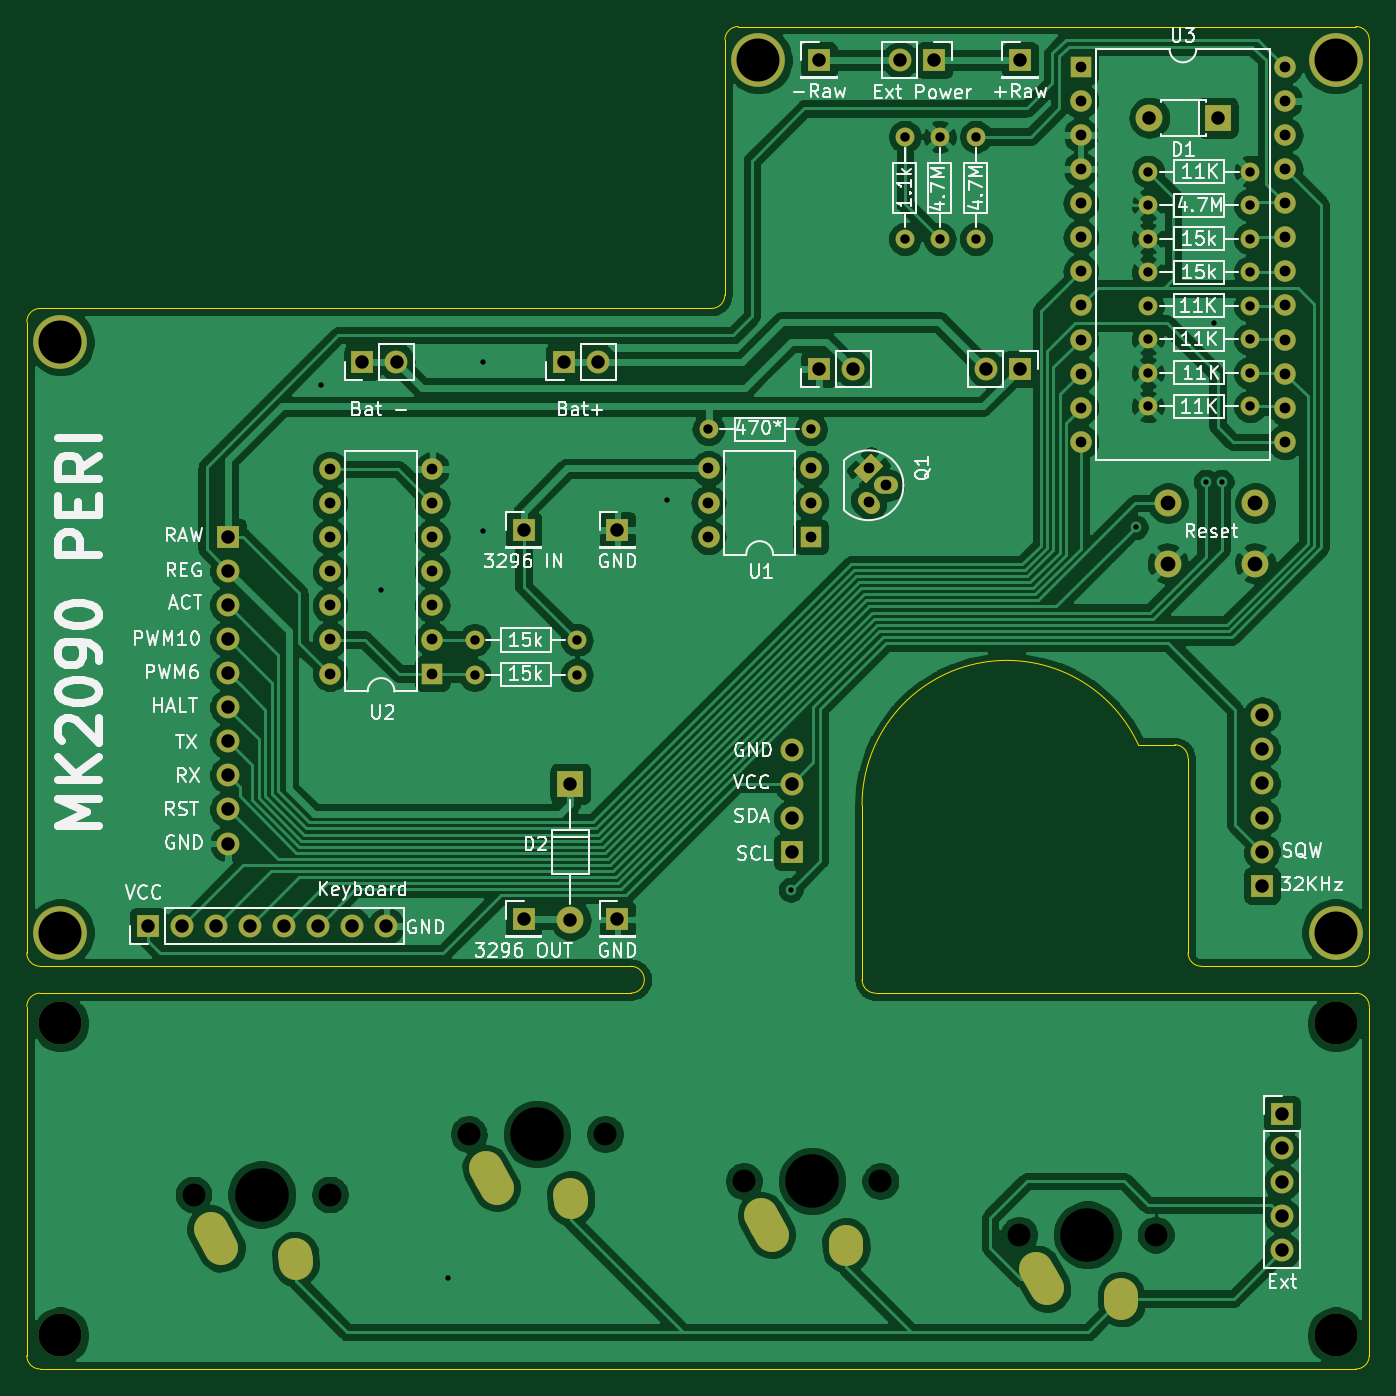
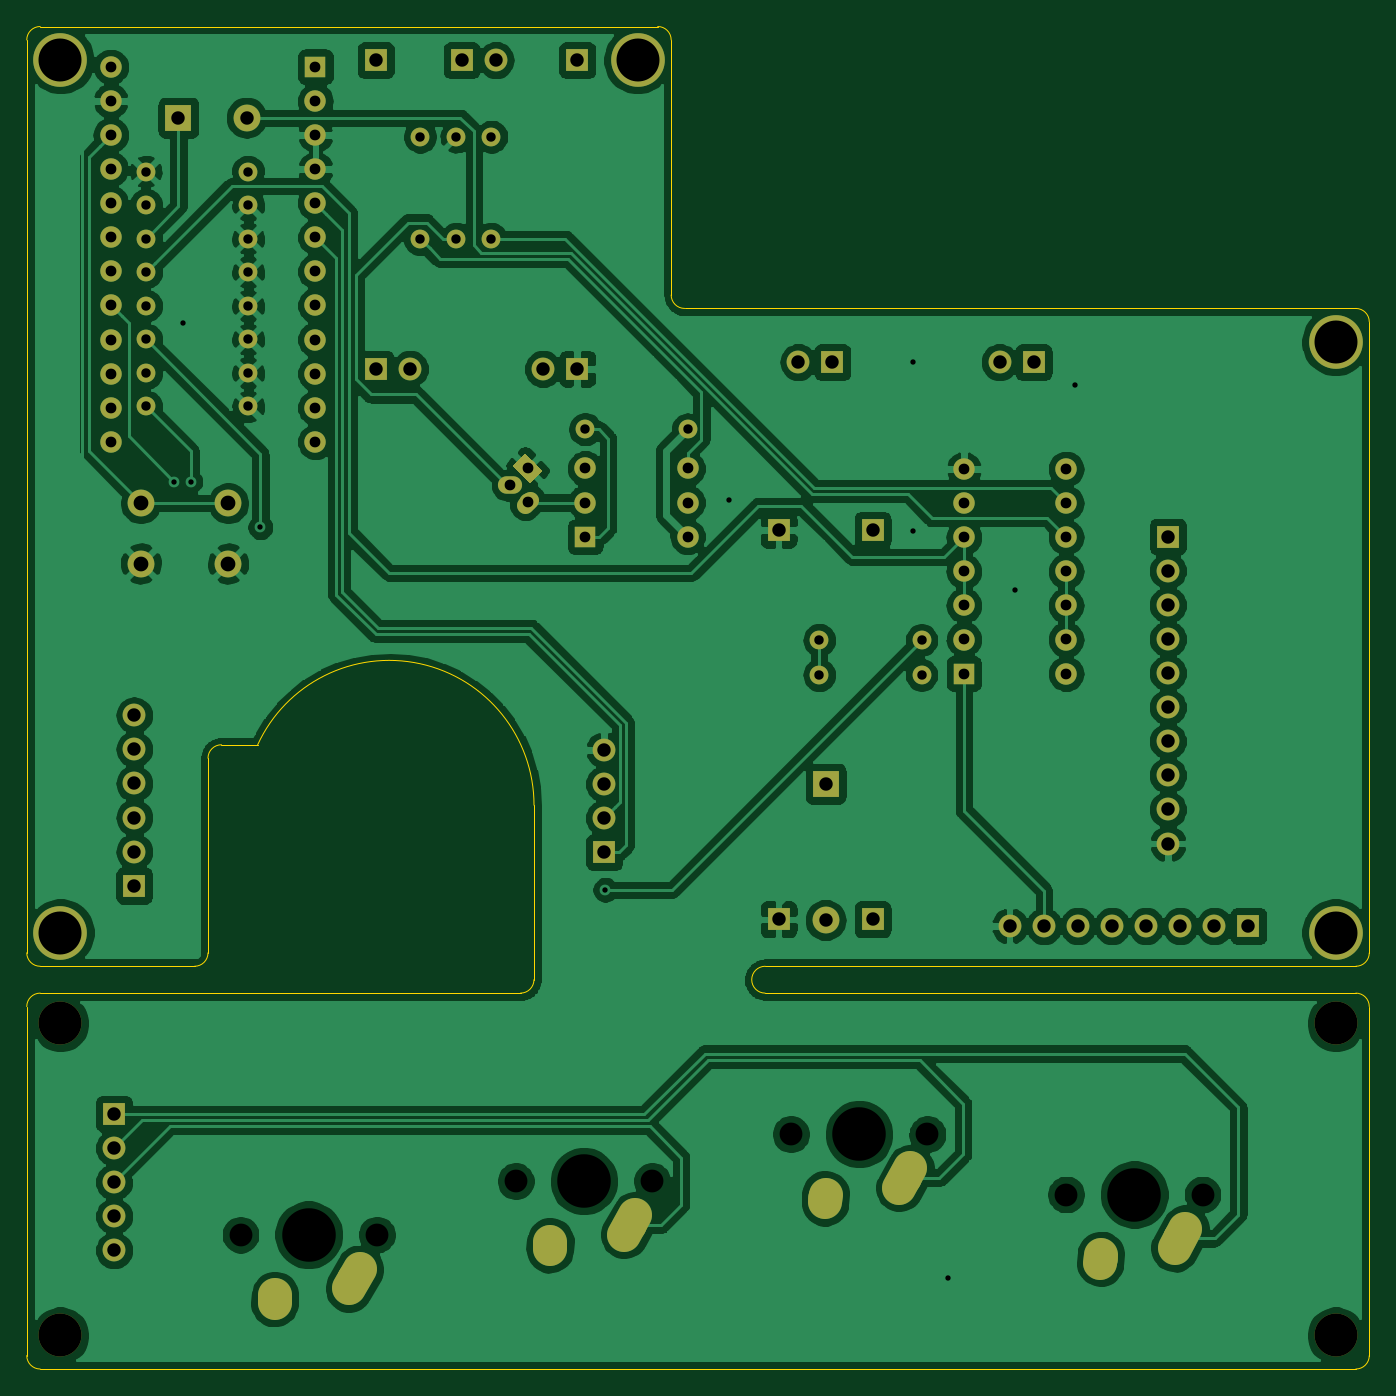
Circuit board: 8 layer files. Board 100.0 x 100.0 mm.
- bottom_copper: MK2090_PERI_order-B_Cu.gbr (269405 bytes)
- bottom_mask: MK2090_PERI_order-B_Mask.gbr (5934 bytes)
- outline: MK2090_PERI_order-Edge_Cuts.gbr (2471 bytes)
- top_copper: MK2090_PERI_order-F_Cu.gbr (255077 bytes)
- top_mask: MK2090_PERI_order-F_Mask.gbr (5934 bytes)
- top_silk: MK2090_PERI_order-F_SilkS.gbr (58966 bytes)
- drill: MK2090_PERI_order-NPTH.drl (600 bytes)
- drill: MK2090_PERI_order-PTH.drl (3283 bytes)

=== bottom_copper: MK2090_PERI_order-B_Cu.gbr (269405 bytes, source omitted) ===
=== bottom_mask: MK2090_PERI_order-B_Mask.gbr ===
G04 #@! TF.GenerationSoftware,KiCad,Pcbnew,(5.1.2)-2*
G04 #@! TF.CreationDate,2020-12-08T09:13:38+10:00*
G04 #@! TF.ProjectId,MK2090_PERI_order,4d4b3230-3930-45f5-9045-52495f6f7264,rev?*
G04 #@! TF.SameCoordinates,Original*
G04 #@! TF.FileFunction,Soldermask,Bot*
G04 #@! TF.FilePolarity,Negative*
%FSLAX46Y46*%
G04 Gerber Fmt 4.6, Leading zero omitted, Abs format (unit mm)*
G04 Created by KiCad (PCBNEW (5.1.2)-2) date 2020-12-08 09:13:38*
%MOMM*%
%LPD*%
G04 APERTURE LIST*
%ADD10C,3.200000*%
%ADD11O,1.400000X1.400000*%
%ADD12C,1.400000*%
%ADD13O,1.600000X1.600000*%
%ADD14R,1.600000X1.600000*%
%ADD15C,4.000000*%
%ADD16R,1.700000X1.700000*%
%ADD17O,1.700000X1.700000*%
%ADD18C,1.300000*%
%ADD19C,1.300000*%
%ADD20C,0.100000*%
%ADD21O,1.800000X1.300000*%
%ADD22O,2.000000X2.000000*%
%ADD23R,2.000000X2.000000*%
%ADD24C,2.500000*%
%ADD25C,2.500000*%
%ADD26C,2.000000*%
G04 APERTURE END LIST*
D10*
X147500000Y-144250000D03*
X52500000Y-144250000D03*
X147500000Y-167500000D03*
X52500000Y-167500000D03*
D11*
X141120000Y-90800000D03*
D12*
X133500000Y-90800000D03*
D11*
X133530000Y-80800000D03*
D12*
X141150000Y-80800000D03*
D13*
X72580000Y-118200000D03*
X80200000Y-102960000D03*
X72580000Y-115660000D03*
X80200000Y-105500000D03*
X72580000Y-113120000D03*
X80200000Y-108040000D03*
X72580000Y-110580000D03*
X80200000Y-110580000D03*
X72580000Y-108040000D03*
X80200000Y-113120000D03*
X72580000Y-105500000D03*
X80200000Y-115660000D03*
X72580000Y-102960000D03*
D14*
X80200000Y-118200000D03*
D15*
X147500000Y-72500000D03*
X104500000Y-72500000D03*
X52500000Y-93500000D03*
X147500000Y-137500000D03*
X52500000Y-137500000D03*
D16*
X124000000Y-72500000D03*
X109000000Y-72500000D03*
X124000000Y-95500000D03*
D17*
X121460000Y-95500000D03*
X111540000Y-95500000D03*
D16*
X109000000Y-95500000D03*
X87000000Y-107500000D03*
D17*
X65000000Y-130860000D03*
X65000000Y-128320000D03*
X65000000Y-125780000D03*
X65000000Y-123240000D03*
X65000000Y-120700000D03*
X65000000Y-118160000D03*
X65000000Y-115620000D03*
X65000000Y-113080000D03*
X65000000Y-110540000D03*
D16*
X65000000Y-108000000D03*
D17*
X76780000Y-137000000D03*
X74240000Y-137000000D03*
X71700000Y-137000000D03*
X69160000Y-137000000D03*
X66620000Y-137000000D03*
X64080000Y-137000000D03*
X61540000Y-137000000D03*
D16*
X59000000Y-137000000D03*
D17*
X107000000Y-123880000D03*
X107000000Y-126420000D03*
X107000000Y-128960000D03*
D16*
X107000000Y-131500000D03*
D17*
X142000000Y-121300000D03*
X142000000Y-123840000D03*
X142000000Y-126380000D03*
X142000000Y-128920000D03*
X142000000Y-131460000D03*
D16*
X142000000Y-134000000D03*
D13*
X100780000Y-108000000D03*
X108400000Y-102920000D03*
X100780000Y-105460000D03*
X108400000Y-105460000D03*
X100780000Y-102920000D03*
D14*
X108400000Y-108000000D03*
D17*
X115060000Y-72500000D03*
D16*
X117600000Y-72500000D03*
X90000000Y-95000000D03*
D17*
X92540000Y-95000000D03*
X77540000Y-95000000D03*
D16*
X75000000Y-95000000D03*
D18*
X112700000Y-105440000D03*
D19*
X112523223Y-105263223D02*
X112876777Y-105616777D01*
D18*
X112700000Y-102900000D03*
D20*
G36*
X111603984Y-103076777D02*
G01*
X112876777Y-101803984D01*
X113796016Y-102723223D01*
X112523223Y-103996016D01*
X111603984Y-103076777D01*
X111603984Y-103076777D01*
G37*
D21*
X113970000Y-104170000D03*
D11*
X100780000Y-100000000D03*
D12*
X108400000Y-100000000D03*
X118000000Y-78200000D03*
D11*
X118000000Y-85820000D03*
D12*
X115400000Y-78200000D03*
D11*
X115400000Y-85820000D03*
X90970000Y-118300000D03*
D12*
X83350000Y-118300000D03*
X83350000Y-115700000D03*
D11*
X90970000Y-115700000D03*
D12*
X133500000Y-88300000D03*
D11*
X141120000Y-88300000D03*
D12*
X120700000Y-78200000D03*
D11*
X120700000Y-85820000D03*
X141120000Y-83300000D03*
D12*
X133500000Y-83300000D03*
D11*
X141120000Y-85800000D03*
D12*
X133500000Y-85800000D03*
X133500000Y-93300000D03*
D11*
X141120000Y-93300000D03*
X141120000Y-95800000D03*
D12*
X133500000Y-95800000D03*
X133500000Y-98300000D03*
D11*
X141120000Y-98300000D03*
D16*
X94000000Y-107500000D03*
X94000000Y-136500000D03*
X87000000Y-136500000D03*
D22*
X133620000Y-76800000D03*
D23*
X138700000Y-76800000D03*
D22*
X90500000Y-136560000D03*
D23*
X90500000Y-126400000D03*
D17*
X143500000Y-161160000D03*
X143500000Y-158620000D03*
X143500000Y-156080000D03*
X143500000Y-153540000D03*
D16*
X143500000Y-151000000D03*
D24*
X70020000Y-161790000D03*
D25*
X70000276Y-161500672D02*
X70039724Y-162079328D01*
D24*
X64095000Y-160270000D03*
D25*
X63689547Y-159540046D02*
X64500453Y-160999954D01*
D24*
X84595000Y-155770000D03*
D25*
X84189547Y-155040046D02*
X85000453Y-156499954D01*
D24*
X90520000Y-157290000D03*
D25*
X90500276Y-157000672D02*
X90539724Y-157579328D01*
D24*
X111020000Y-160790000D03*
D25*
X111000276Y-160500672D02*
X111039724Y-161079328D01*
D24*
X105095000Y-159270000D03*
D25*
X104689547Y-158540046D02*
X105500453Y-159999954D01*
D24*
X125595000Y-163270000D03*
D25*
X125189547Y-162540046D02*
X126000453Y-163999954D01*
D24*
X131520000Y-164790000D03*
D25*
X131500276Y-164500672D02*
X131539724Y-165079328D01*
D26*
X141500000Y-110000000D03*
X141500000Y-105500000D03*
X135000000Y-110000000D03*
X135000000Y-105500000D03*
D13*
X143740000Y-73000000D03*
X128500000Y-100940000D03*
X143740000Y-75540000D03*
X128500000Y-98400000D03*
X143740000Y-78080000D03*
X128500000Y-95860000D03*
X143740000Y-80620000D03*
X128500000Y-93320000D03*
X143740000Y-83160000D03*
X128500000Y-90780000D03*
X143740000Y-85700000D03*
X128500000Y-88240000D03*
X143740000Y-88240000D03*
X128500000Y-85700000D03*
X143740000Y-90780000D03*
X128500000Y-83160000D03*
X143740000Y-93320000D03*
X128500000Y-80620000D03*
X143740000Y-95860000D03*
X128500000Y-78080000D03*
X143740000Y-98400000D03*
X128500000Y-75540000D03*
X143740000Y-100940000D03*
D14*
X128500000Y-73000000D03*
M02*

=== outline: MK2090_PERI_order-Edge_Cuts.gbr ===
G04 #@! TF.GenerationSoftware,KiCad,Pcbnew,(5.1.2)-2*
G04 #@! TF.CreationDate,2020-12-08T09:13:38+10:00*
G04 #@! TF.ProjectId,MK2090_PERI_order,4d4b3230-3930-45f5-9045-52495f6f7264,rev?*
G04 #@! TF.SameCoordinates,Original*
G04 #@! TF.FileFunction,Profile,NP*
%FSLAX46Y46*%
G04 Gerber Fmt 4.6, Leading zero omitted, Abs format (unit mm)*
G04 Created by KiCad (PCBNEW (5.1.2)-2) date 2020-12-08 09:13:38*
%MOMM*%
%LPD*%
G04 APERTURE LIST*
%ADD10C,0.050000*%
G04 APERTURE END LIST*
D10*
X113220000Y-142000000D02*
G75*
G02X112220000Y-141000000I0J1000000D01*
G01*
X137500000Y-140000000D02*
G75*
G02X136500000Y-139000000I0J1000000D01*
G01*
X112220000Y-128000000D02*
X112220000Y-141000000D01*
X95000000Y-142000000D02*
G75*
G03X95000000Y-140000000I0J1000000D01*
G01*
X135500000Y-123500000D02*
X132800000Y-123500000D01*
X136500000Y-124500000D02*
X136500000Y-139000000D01*
X135500000Y-123500000D02*
G75*
G02X136500000Y-124500000I0J-1000000D01*
G01*
X137500000Y-140000000D02*
X149000000Y-140000000D01*
X95000000Y-142000000D02*
X51000000Y-142000000D01*
X150000000Y-143000000D02*
X150000000Y-169000000D01*
X50000000Y-143000000D02*
X50000000Y-169000000D01*
X50000000Y-143000000D02*
G75*
G02X51000000Y-142000000I1000000J0D01*
G01*
X113220000Y-142000000D02*
X149000000Y-142000000D01*
X149000000Y-142000000D02*
G75*
G02X150000000Y-143000000I0J-1000000D01*
G01*
X150000000Y-169000000D02*
G75*
G02X149000000Y-170000000I-1000000J0D01*
G01*
X51000000Y-170000000D02*
X149000000Y-170000000D01*
X51000000Y-170000000D02*
G75*
G02X50000000Y-169000000I0J1000000D01*
G01*
X112216216Y-128000000D02*
G75*
G02X132800000Y-123500000I10783784J0D01*
G01*
X149000000Y-70000000D02*
G75*
G02X150000000Y-71000000I0J-1000000D01*
G01*
X150000000Y-139000000D02*
X150000000Y-71000000D01*
X150000000Y-139000000D02*
G75*
G02X149000000Y-140000000I-1000000J0D01*
G01*
X50000000Y-92000000D02*
X50000000Y-139000000D01*
X51000000Y-140000000D02*
G75*
G02X50000000Y-139000000I0J1000000D01*
G01*
X51000000Y-140000000D02*
X95000000Y-140000000D01*
X50000000Y-92000000D02*
G75*
G02X51000000Y-91000000I1000000J0D01*
G01*
X101000000Y-91000000D02*
X51000000Y-91000000D01*
X102000000Y-90000000D02*
G75*
G02X101000000Y-91000000I-1000000J0D01*
G01*
X102000000Y-71000000D02*
X102000000Y-90000000D01*
X102000000Y-71000000D02*
G75*
G02X103000000Y-70000000I1000000J0D01*
G01*
X149000000Y-70000000D02*
X103000000Y-70000000D01*
M02*

=== top_copper: MK2090_PERI_order-F_Cu.gbr (255077 bytes, source omitted) ===
=== top_mask: MK2090_PERI_order-F_Mask.gbr ===
G04 #@! TF.GenerationSoftware,KiCad,Pcbnew,(5.1.2)-2*
G04 #@! TF.CreationDate,2020-12-08T09:13:38+10:00*
G04 #@! TF.ProjectId,MK2090_PERI_order,4d4b3230-3930-45f5-9045-52495f6f7264,rev?*
G04 #@! TF.SameCoordinates,Original*
G04 #@! TF.FileFunction,Soldermask,Top*
G04 #@! TF.FilePolarity,Negative*
%FSLAX46Y46*%
G04 Gerber Fmt 4.6, Leading zero omitted, Abs format (unit mm)*
G04 Created by KiCad (PCBNEW (5.1.2)-2) date 2020-12-08 09:13:38*
%MOMM*%
%LPD*%
G04 APERTURE LIST*
%ADD10C,3.200000*%
%ADD11O,1.400000X1.400000*%
%ADD12C,1.400000*%
%ADD13O,1.600000X1.600000*%
%ADD14R,1.600000X1.600000*%
%ADD15C,4.000000*%
%ADD16R,1.700000X1.700000*%
%ADD17O,1.700000X1.700000*%
%ADD18C,1.300000*%
%ADD19C,1.300000*%
%ADD20C,0.100000*%
%ADD21O,1.800000X1.300000*%
%ADD22O,2.000000X2.000000*%
%ADD23R,2.000000X2.000000*%
%ADD24C,2.500000*%
%ADD25C,2.500000*%
%ADD26C,2.000000*%
G04 APERTURE END LIST*
D10*
X147500000Y-144250000D03*
X52500000Y-144250000D03*
X147500000Y-167500000D03*
X52500000Y-167500000D03*
D11*
X141120000Y-90800000D03*
D12*
X133500000Y-90800000D03*
D11*
X133530000Y-80800000D03*
D12*
X141150000Y-80800000D03*
D13*
X72580000Y-118200000D03*
X80200000Y-102960000D03*
X72580000Y-115660000D03*
X80200000Y-105500000D03*
X72580000Y-113120000D03*
X80200000Y-108040000D03*
X72580000Y-110580000D03*
X80200000Y-110580000D03*
X72580000Y-108040000D03*
X80200000Y-113120000D03*
X72580000Y-105500000D03*
X80200000Y-115660000D03*
X72580000Y-102960000D03*
D14*
X80200000Y-118200000D03*
D15*
X147500000Y-72500000D03*
X104500000Y-72500000D03*
X52500000Y-93500000D03*
X147500000Y-137500000D03*
X52500000Y-137500000D03*
D16*
X124000000Y-72500000D03*
X109000000Y-72500000D03*
X124000000Y-95500000D03*
D17*
X121460000Y-95500000D03*
X111540000Y-95500000D03*
D16*
X109000000Y-95500000D03*
X87000000Y-107500000D03*
D17*
X65000000Y-130860000D03*
X65000000Y-128320000D03*
X65000000Y-125780000D03*
X65000000Y-123240000D03*
X65000000Y-120700000D03*
X65000000Y-118160000D03*
X65000000Y-115620000D03*
X65000000Y-113080000D03*
X65000000Y-110540000D03*
D16*
X65000000Y-108000000D03*
D17*
X76780000Y-137000000D03*
X74240000Y-137000000D03*
X71700000Y-137000000D03*
X69160000Y-137000000D03*
X66620000Y-137000000D03*
X64080000Y-137000000D03*
X61540000Y-137000000D03*
D16*
X59000000Y-137000000D03*
D17*
X107000000Y-123880000D03*
X107000000Y-126420000D03*
X107000000Y-128960000D03*
D16*
X107000000Y-131500000D03*
D17*
X142000000Y-121300000D03*
X142000000Y-123840000D03*
X142000000Y-126380000D03*
X142000000Y-128920000D03*
X142000000Y-131460000D03*
D16*
X142000000Y-134000000D03*
D13*
X100780000Y-108000000D03*
X108400000Y-102920000D03*
X100780000Y-105460000D03*
X108400000Y-105460000D03*
X100780000Y-102920000D03*
D14*
X108400000Y-108000000D03*
D17*
X115060000Y-72500000D03*
D16*
X117600000Y-72500000D03*
X90000000Y-95000000D03*
D17*
X92540000Y-95000000D03*
X77540000Y-95000000D03*
D16*
X75000000Y-95000000D03*
D18*
X112700000Y-105440000D03*
D19*
X112523223Y-105263223D02*
X112876777Y-105616777D01*
D18*
X112700000Y-102900000D03*
D20*
G36*
X111603984Y-103076777D02*
G01*
X112876777Y-101803984D01*
X113796016Y-102723223D01*
X112523223Y-103996016D01*
X111603984Y-103076777D01*
X111603984Y-103076777D01*
G37*
D21*
X113970000Y-104170000D03*
D11*
X100780000Y-100000000D03*
D12*
X108400000Y-100000000D03*
X118000000Y-78200000D03*
D11*
X118000000Y-85820000D03*
D12*
X115400000Y-78200000D03*
D11*
X115400000Y-85820000D03*
X90970000Y-118300000D03*
D12*
X83350000Y-118300000D03*
X83350000Y-115700000D03*
D11*
X90970000Y-115700000D03*
D12*
X133500000Y-88300000D03*
D11*
X141120000Y-88300000D03*
D12*
X120700000Y-78200000D03*
D11*
X120700000Y-85820000D03*
X141120000Y-83300000D03*
D12*
X133500000Y-83300000D03*
D11*
X141120000Y-85800000D03*
D12*
X133500000Y-85800000D03*
X133500000Y-93300000D03*
D11*
X141120000Y-93300000D03*
X141120000Y-95800000D03*
D12*
X133500000Y-95800000D03*
X133500000Y-98300000D03*
D11*
X141120000Y-98300000D03*
D16*
X94000000Y-107500000D03*
X94000000Y-136500000D03*
X87000000Y-136500000D03*
D22*
X133620000Y-76800000D03*
D23*
X138700000Y-76800000D03*
D22*
X90500000Y-136560000D03*
D23*
X90500000Y-126400000D03*
D17*
X143500000Y-161160000D03*
X143500000Y-158620000D03*
X143500000Y-156080000D03*
X143500000Y-153540000D03*
D16*
X143500000Y-151000000D03*
D24*
X70020000Y-161790000D03*
D25*
X70000276Y-161500672D02*
X70039724Y-162079328D01*
D24*
X64095000Y-160270000D03*
D25*
X63689547Y-159540046D02*
X64500453Y-160999954D01*
D24*
X84595000Y-155770000D03*
D25*
X84189547Y-155040046D02*
X85000453Y-156499954D01*
D24*
X90520000Y-157290000D03*
D25*
X90500276Y-157000672D02*
X90539724Y-157579328D01*
D24*
X111020000Y-160790000D03*
D25*
X111000276Y-160500672D02*
X111039724Y-161079328D01*
D24*
X105095000Y-159270000D03*
D25*
X104689547Y-158540046D02*
X105500453Y-159999954D01*
D24*
X125595000Y-163270000D03*
D25*
X125189547Y-162540046D02*
X126000453Y-163999954D01*
D24*
X131520000Y-164790000D03*
D25*
X131500276Y-164500672D02*
X131539724Y-165079328D01*
D26*
X141500000Y-110000000D03*
X141500000Y-105500000D03*
X135000000Y-110000000D03*
X135000000Y-105500000D03*
D13*
X143740000Y-73000000D03*
X128500000Y-100940000D03*
X143740000Y-75540000D03*
X128500000Y-98400000D03*
X143740000Y-78080000D03*
X128500000Y-95860000D03*
X143740000Y-80620000D03*
X128500000Y-93320000D03*
X143740000Y-83160000D03*
X128500000Y-90780000D03*
X143740000Y-85700000D03*
X128500000Y-88240000D03*
X143740000Y-88240000D03*
X128500000Y-85700000D03*
X143740000Y-90780000D03*
X128500000Y-83160000D03*
X143740000Y-93320000D03*
X128500000Y-80620000D03*
X143740000Y-95860000D03*
X128500000Y-78080000D03*
X143740000Y-98400000D03*
X128500000Y-75540000D03*
X143740000Y-100940000D03*
D14*
X128500000Y-73000000D03*
M02*

=== top_silk: MK2090_PERI_order-F_SilkS.gbr (58966 bytes, source omitted) ===
=== drill: MK2090_PERI_order-NPTH.drl ===
M48
; DRILL file {KiCad (5.1.2)-2} date 08-Dec-20 09:14:07
; FORMAT={-:-/ absolute / inch / decimal}
; #@! TF.CreationDate,2020-12-08T09:14:07+10:00
; #@! TF.GenerationSoftware,Kicad,Pcbnew,(5.1.2)-2
; #@! TF.FileFunction,NonPlated,1,2,NPTH
FMAT,2
INCH
T1C0.0670
T2C0.1260
T3C0.1570
%
G90
G05
T1
X4.8787Y-6.2992
X4.0717Y-6.1417
X4.4717Y-6.1417
X3.2646Y-6.0039
X3.6646Y-6.0039
X2.4575Y-6.1811
X2.8575Y-6.1811
X5.2787Y-6.2992
T2
X2.0669Y-6.5945
X5.8071Y-6.5945
X2.0669Y-5.6791
X5.8071Y-5.6791
T3
X3.4646Y-6.0039
X2.6575Y-6.1811
X5.0787Y-6.2992
X4.2717Y-6.1417
T0
M30

=== drill: MK2090_PERI_order-PTH.drl ===
M48
; DRILL file {KiCad (5.1.2)-2} date 08-Dec-20 09:14:07
; FORMAT={-:-/ absolute / inch / decimal}
; #@! TF.CreationDate,2020-12-08T09:14:07+10:00
; #@! TF.GenerationSoftware,Kicad,Pcbnew,(5.1.2)-2
; #@! TF.FileFunction,Plated,1,2,PTH
FMAT,2
INCH
T1C0.0157
T2C0.0276
T3C0.0315
T4C0.0394
T5C0.0433
T6C0.0591
T7C0.1260
%
G90
G05
T1
X2.8307Y-3.8071
X3.0079Y-4.4094
X3.2047Y-6.4252
X3.3071Y-3.7402
X3.3071Y-4.2362
X3.8465Y-4.1457
X4.2087Y-5.2874
X5.2205Y-4.2244
X5.4252Y-4.0906
X5.4488Y-3.626
X5.4724Y-4.0906
T2
X5.2571Y-3.1811
X5.5571Y-3.1811
X5.2559Y-3.6732
X5.5559Y-3.6732
X4.5433Y-3.0787
X4.5433Y-3.3787
X3.2815Y-4.5551
X3.5815Y-4.5551
X3.2815Y-4.6575
X3.5815Y-4.6575
X5.2559Y-3.2795
X5.5559Y-3.2795
X5.2559Y-3.7717
X5.5559Y-3.7717
X3.9677Y-3.937
X4.2677Y-3.937
X5.2559Y-3.8701
X5.5559Y-3.8701
X5.2559Y-3.378
X5.5559Y-3.378
X5.2559Y-3.4764
X5.5559Y-3.4764
X5.2559Y-3.5748
X5.5559Y-3.5748
X4.6457Y-3.0787
X4.6457Y-3.3787
X4.752Y-3.0787
X4.752Y-3.3787
T3
X4.437Y-4.0512
X4.437Y-4.1512
X4.487Y-4.1012
X3.9677Y-4.052
X3.9677Y-4.152
X3.9677Y-4.252
X4.2677Y-4.052
X4.2677Y-4.152
X4.2677Y-4.252
X5.0591Y-2.874
X5.0591Y-2.974
X5.0591Y-3.074
X5.0591Y-3.174
X5.0591Y-3.274
X5.0591Y-3.374
X5.0591Y-3.474
X5.0591Y-3.574
X5.0591Y-3.674
X5.0591Y-3.774
X5.0591Y-3.874
X5.0591Y-3.974
X5.6591Y-2.874
X5.6591Y-2.974
X5.6591Y-3.074
X5.6591Y-3.174
X5.6591Y-3.274
X5.6591Y-3.374
X5.6591Y-3.474
X5.6591Y-3.574
X5.6591Y-3.674
X5.6591Y-3.774
X5.6591Y-3.874
X5.6591Y-3.974
X2.8575Y-4.0535
X2.8575Y-4.1535
X2.8575Y-4.2535
X2.8575Y-4.3535
X2.8575Y-4.4535
X2.8575Y-4.5535
X2.8575Y-4.6535
X3.1575Y-4.0535
X3.1575Y-4.1535
X3.1575Y-4.2535
X3.1575Y-4.3535
X3.1575Y-4.4535
X3.1575Y-4.5535
X3.1575Y-4.6535
T4
X3.5433Y-3.7402
X3.6433Y-3.7402
X3.7008Y-4.2323
X4.2913Y-3.7598
X4.3913Y-3.7598
X4.2913Y-2.8543
X2.3228Y-5.3937
X2.4228Y-5.3937
X2.5228Y-5.3937
X2.6228Y-5.3937
X2.7228Y-5.3937
X2.8228Y-5.3937
X2.9228Y-5.3937
X3.0228Y-5.3937
X3.7008Y-5.374
X4.2126Y-4.8772
X4.2126Y-4.9772
X4.2126Y-5.0772
X4.2126Y-5.1772
X5.2606Y-3.0236
X5.4606Y-3.0236
X2.9528Y-3.7402
X3.0528Y-3.7402
X3.4252Y-4.2323
X5.6496Y-5.9449
X5.6496Y-6.0449
X5.6496Y-6.1449
X5.6496Y-6.2449
X5.6496Y-6.3449
X3.4252Y-5.374
X5.5906Y-4.7756
X5.5906Y-4.8756
X5.5906Y-4.9756
X5.5906Y-5.0756
X5.5906Y-5.1756
X5.5906Y-5.2756
X4.5299Y-2.8543
X4.6299Y-2.8543
X4.8819Y-2.8543
X4.7819Y-3.7598
X4.8819Y-3.7598
X2.5591Y-4.252
X2.5591Y-4.352
X2.5591Y-4.452
X2.5591Y-4.552
X2.5591Y-4.652
X2.5591Y-4.752
X2.5591Y-4.852
X2.5591Y-4.952
X2.5591Y-5.052
X2.5591Y-5.152
X3.563Y-4.9764
X3.563Y-5.3764
T5
X5.315Y-4.1535
X5.315Y-4.3307
X5.5709Y-4.1535
X5.5709Y-4.3307
T7
X5.8071Y-5.4134
X2.0669Y-3.6811
X4.1142Y-2.8543
X2.0669Y-5.4134
X5.8071Y-2.8543
T6
G00X2.5075Y-6.2811
M15
G01X2.5394Y-6.3386
M16
G05
G00X2.7559Y-6.3583
M15
G01X2.7575Y-6.3811
M16
G05
G00X4.9287Y-6.3992
M15
G01X4.9606Y-6.4567
M16
G05
G00X5.1772Y-6.4764
M15
G01X5.1787Y-6.4992
M16
G05
G00X4.1216Y-6.2417
M15
G01X4.1536Y-6.2992
M16
G05
G00X4.3701Y-6.3189
M15
G01X4.3716Y-6.3417
M16
G05
G00X3.3145Y-6.1039
M15
G01X3.3465Y-6.1614
M16
G05
G00X3.563Y-6.1811
M15
G01X3.5646Y-6.2039
M16
G05
T0
M30

